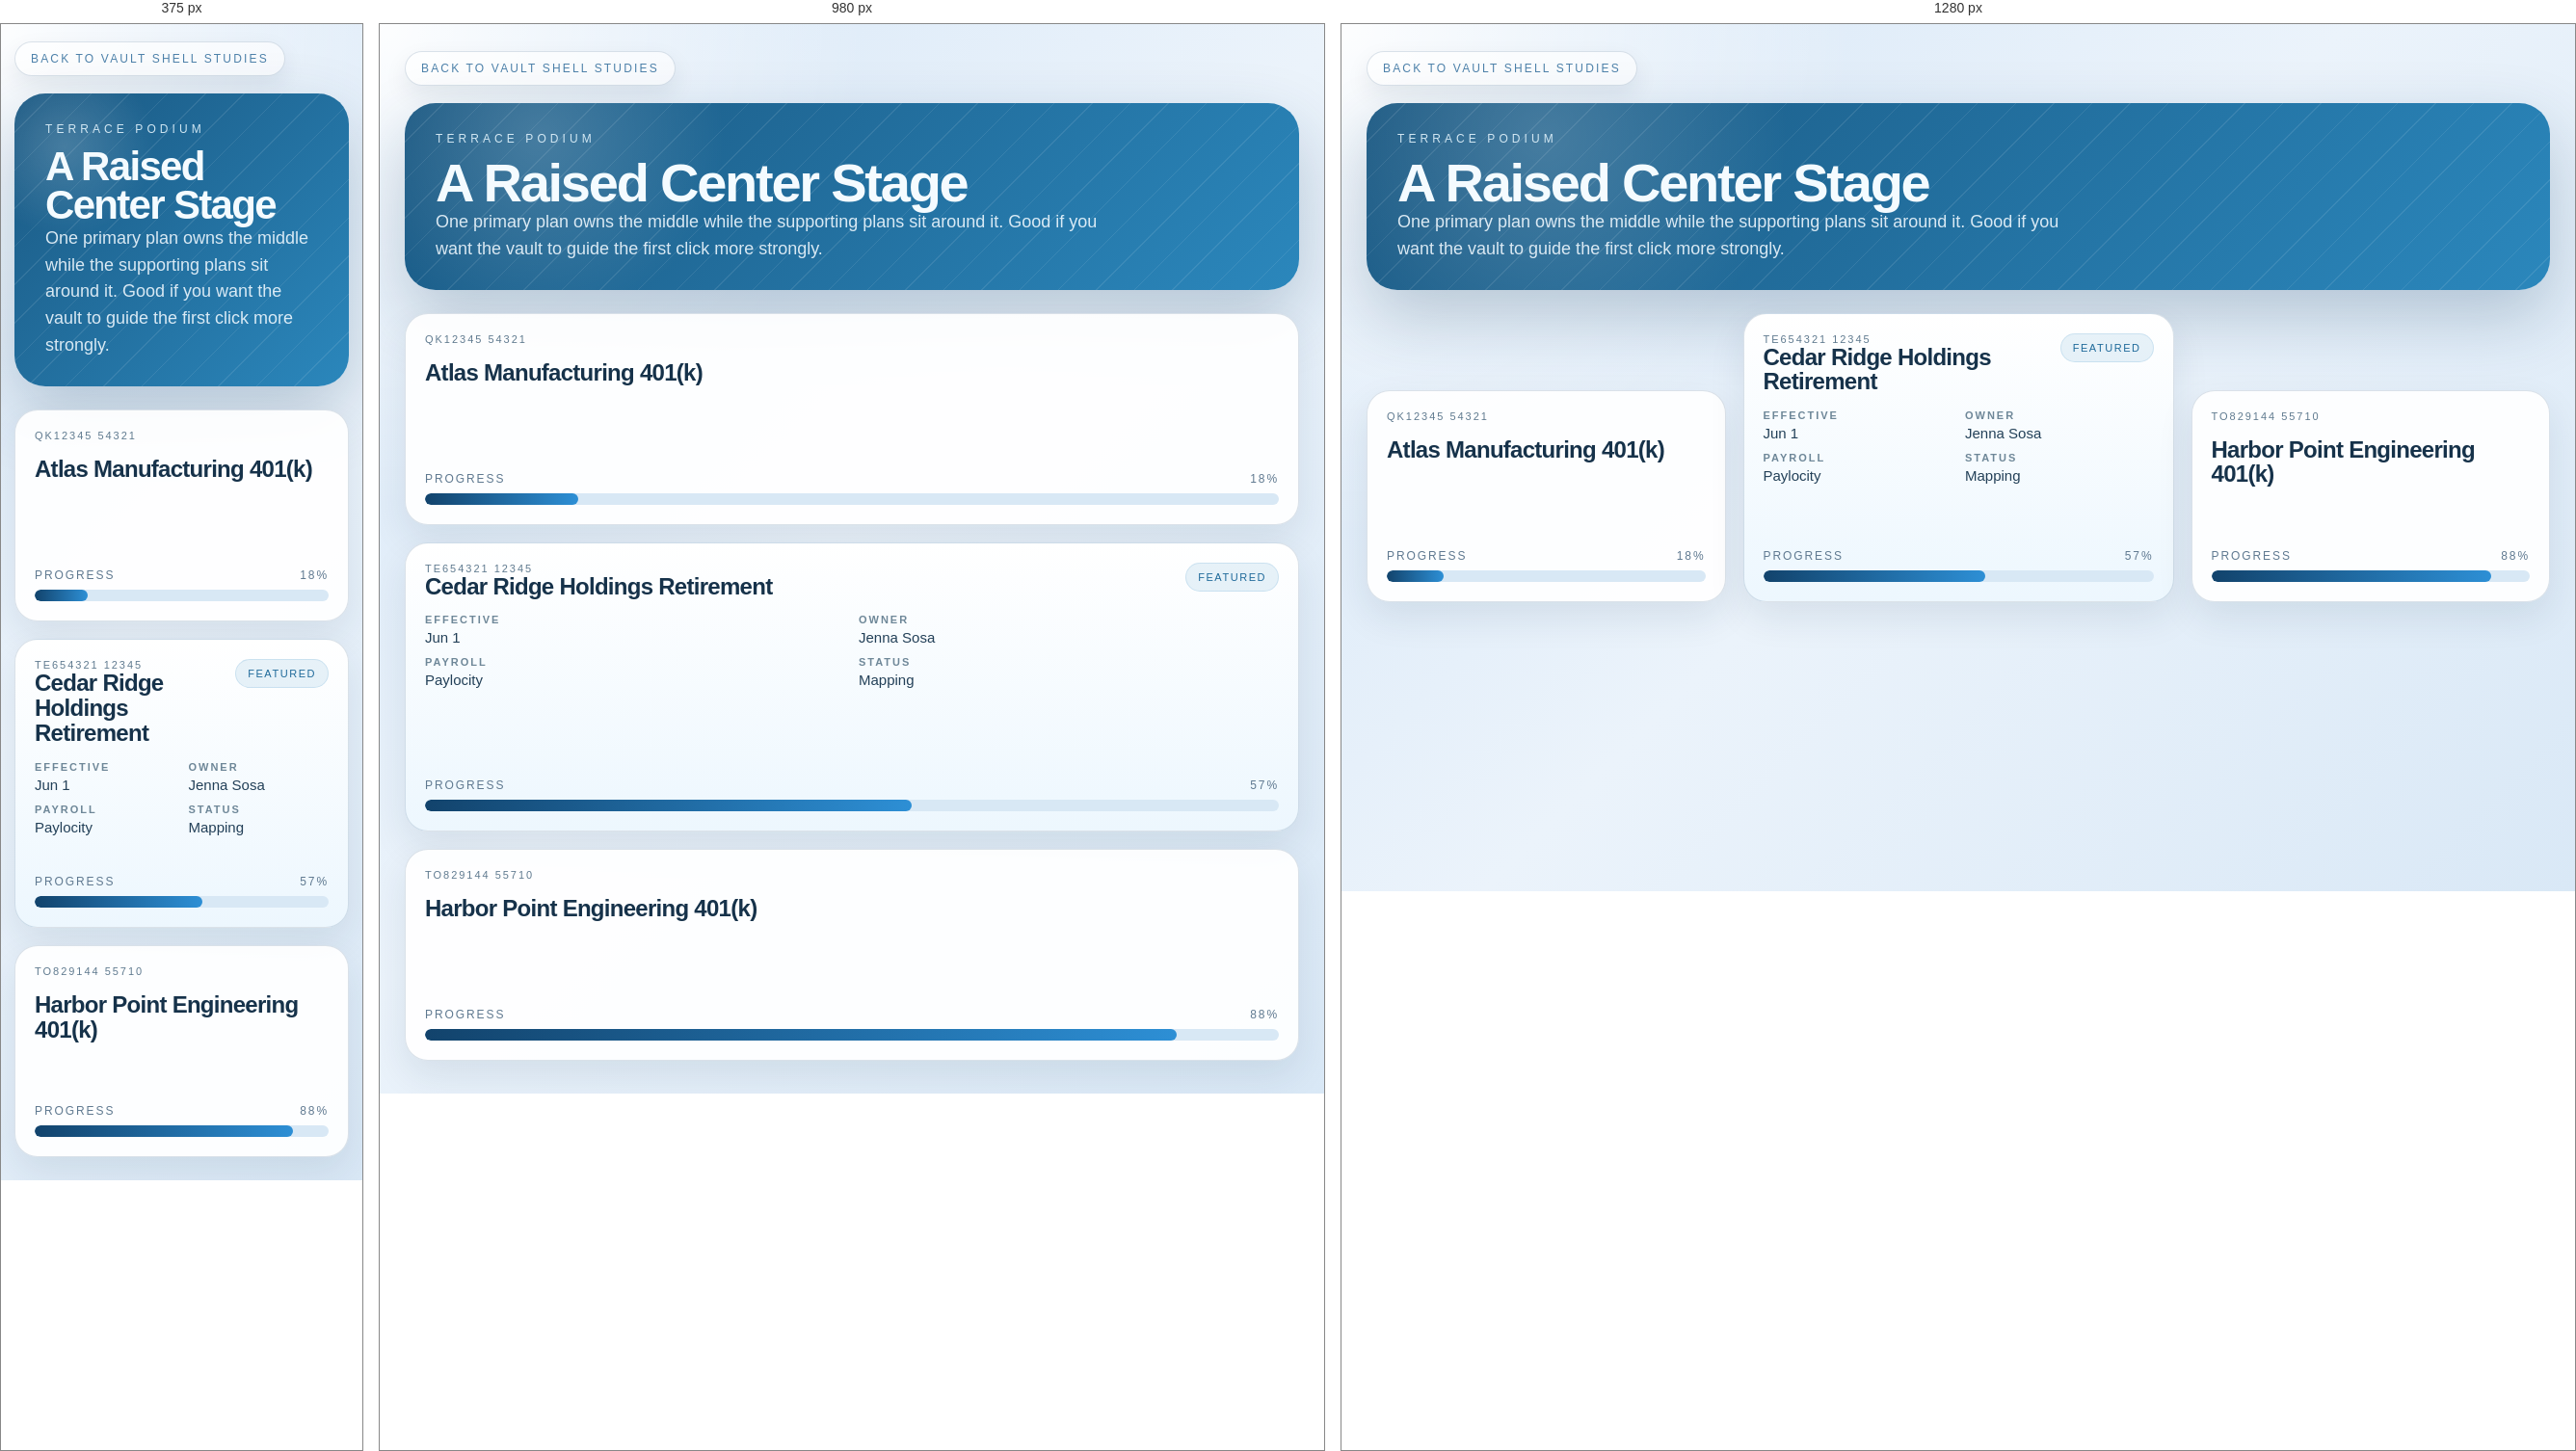
Rendered at 375 px, 980 px and 1280 px, left to right.

<!-- file: 45_Terrace_Podium.html -->
<!doctype html>
<html lang="en">
<head>
  <meta charset="utf-8">
  <meta name="viewport" content="width=device-width, initial-scale=1">
  <title>45 Terrace Podium</title>
  <link rel="stylesheet" href="shells.css">
  <style>.podium{display:grid;grid-template-columns:1fr 1.2fr 1fr;gap:18px;margin-top:24px;align-items:end}.podium .plan-card{min-height:220px}.podium .center{min-height:300px;background:linear-gradient(180deg,#fff,#edf7fe)}@media (max-width:1200px){.podium{grid-template-columns:1fr}}</style>
</head>
<body>
  <main class="vault-shell">
    <a class="shell-back" href="index.html">Back To Vault Shell Studies</a>
    <section class="shell-hero"><div class="shell-kicker">Terrace Podium</div><div class="shell-head"><div><h1>A Raised Center Stage</h1><p>One primary plan owns the middle while the supporting plans sit around it. Good if you want the vault to guide the first click more strongly.</p></div></div></section>
    <section class="podium">
      <a class="plan-card" href="#"><div class="plan-case">QK12345 54321</div><h2 class="plan-name">Atlas Manufacturing 401(k)</h2><div class="progress"><div class="progress-head"><span>Progress</span><span>18%</span></div><div class="progress-bar"><span style="width:18%"></span></div></div></a>
      <a class="plan-card center" href="#"><div class="plan-top"><div><div class="plan-case">TE654321 12345</div><h2 class="plan-name">Cedar Ridge Holdings Retirement</h2></div><div class="plan-badge">Featured</div></div><div class="plan-meta"><div class="meta-item"><strong>Effective</strong><span>Jun 1</span></div><div class="meta-item"><strong>Owner</strong><span>Jenna Sosa</span></div><div class="meta-item"><strong>Payroll</strong><span>Paylocity</span></div><div class="meta-item"><strong>Status</strong><span>Mapping</span></div></div><div class="progress"><div class="progress-head"><span>Progress</span><span>57%</span></div><div class="progress-bar"><span style="width:57%"></span></div></div></a>
      <a class="plan-card" href="#"><div class="plan-case">TO829144 55710</div><h2 class="plan-name">Harbor Point Engineering 401(k)</h2><div class="progress"><div class="progress-head"><span>Progress</span><span>88%</span></div><div class="progress-bar"><span style="width:88%"></span></div></div></a>
    </section>
  </main>
</body>
</html>


/* @media block from shells.css */
@media (max-width:1200px){.plan-grid{grid-template-columns:repeat(2,minmax(0,1fr))}.layout-two{grid-template-columns:1fr}.shell-index{grid-template-columns:1fr}}

/* @media block from shells.css */
@media (max-width:760px){.vault-shell{padding:18px 14px 24px}.shell-head{display:block}.shell-head h1{font-size:42px}.plan-grid{grid-template-columns:1fr}}